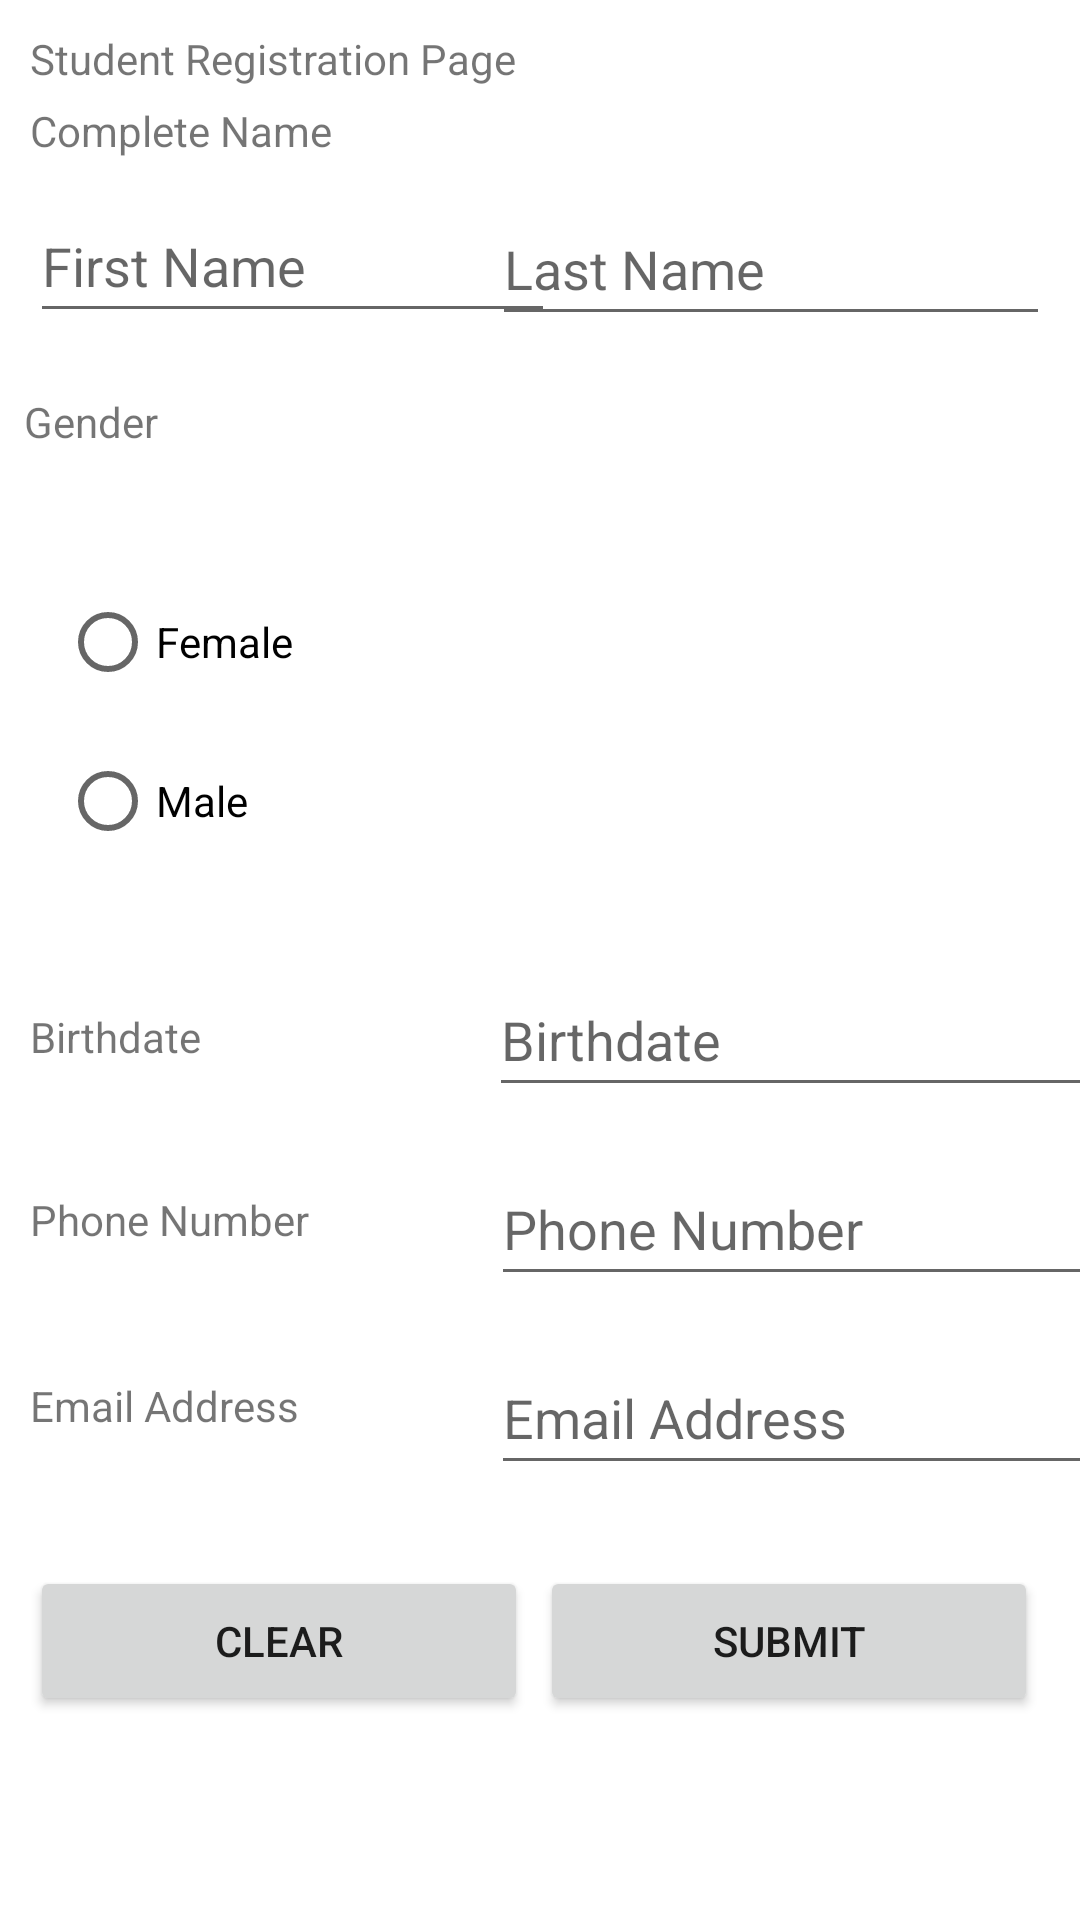

Here is an Android app screen rendered from its layout file. Give the layout XML and the strings, colors and styles it references.
<!-- AndroidManifest.xml: application theme Theme.Manatad_HandsonActivity4 -->
<!-- res/layout/activity_registration.xml -->
<?xml version="1.0" encoding="utf-8"?>
<androidx.constraintlayout.widget.ConstraintLayout xmlns:android="http://schemas.android.com/apk/res/android"
    xmlns:app="http://schemas.android.com/apk/res-auto"
    xmlns:tools="http://schemas.android.com/tools"
    android:layout_width="match_parent"
    android:layout_height="match_parent"
    tools:context=".Activity_Display">

    <TextView
        android:id="@+id/tv1"
        android:layout_width="wrap_content"
        android:layout_height="wrap_content"
        android:layout_marginStart="10dp"
        android:layout_marginTop="10dp"
        android:text="Student Registration Page"
        app:layout_constraintStart_toStartOf="parent"
        app:layout_constraintTop_toTopOf="parent"/>

    <TextView
        android:id="@+id/tv2"
        android:layout_width="wrap_content"
        android:layout_height="wrap_content"
        android:layout_marginStart="10dp"
        android:layout_marginTop="5dp"
        android:text="Complete Name"
        app:layout_constraintStart_toStartOf="parent"
        app:layout_constraintTop_toBottomOf="@+id/tv1"/>

    <EditText
        android:id="@+id/etFirstName"
        android:layout_width="175dp"
        android:layout_height="48dp"
        android:layout_marginStart="10dp"
        android:layout_marginTop="10dp"
        android:ems="10"
        android:inputType="textPersonName"
        android:hint="First Name"
        app:layout_constraintStart_toStartOf="parent"
        app:layout_constraintTop_toBottomOf="@+id/tv2"/>

    <EditText
        android:id="@+id/etLastName"
        android:layout_width="186dp"
        android:layout_height="48dp"
        android:layout_marginTop="64dp"
        android:layout_marginEnd="10dp"
        android:ems="10"
        android:inputType="textPersonName"
        android:hint="Last Name"
        app:layout_constraintEnd_toEndOf="parent"
        app:layout_constraintTop_toTopOf="parent"/>

    <TextView
        android:id="@+id/tv3"
        android:layout_width="wrap_content"
        android:layout_height="wrap_content"
        android:layout_marginStart="8dp"
        android:layout_marginTop="20dp"
        android:text="Gender"
        app:layout_constraintStart_toStartOf="parent"
        app:layout_constraintTop_toBottomOf="@+id/etFirstName" />


    <RadioGroup
        android:id="@+id/rg1"
        android:layout_width="190dp"
        android:layout_height="121dp"
        android:layout_marginStart="10dp"
        android:layout_marginTop="25dp"
        android:orientation="vertical"
        app:layout_constraintStart_toStartOf="parent"
        app:layout_constraintTop_toBottomOf="@+id/tv3">

        <RadioButton
            android:id="@+id/rb1"
            android:layout_width="115dp"
            android:layout_height="48dp"
            android:layout_marginStart="10dp"
            android:layout_marginTop="15dp"
            android:text="Female"
            app:layout_constraintStart_toStartOf="parent"
            app:layout_constraintTop_toBottomOf="@+id/tv3"/>

        <RadioButton
            android:id="@+id/rb2"
            android:layout_width="115dp"
            android:layout_height="48dp"
            android:layout_marginStart="10dp"
            android:layout_marginTop="5dp"
            android:text="Male"
            app:layout_constraintStart_toStartOf="parent"
            app:layout_constraintTop_toBottomOf="@+id/rb1"/>
    </RadioGroup>

    <TextView
        android:id="@+id/tv4"
        android:layout_width="96dp"
        android:layout_height="21dp"
        android:layout_marginStart="10dp"
        android:layout_marginTop="40dp"
        android:text="Birthdate"
        app:layout_constraintStart_toStartOf="parent"
        app:layout_constraintTop_toBottomOf="@+id/rg1"/>

    <TextView
        android:id="@+id/tv5"
        android:layout_width="97dp"
        android:layout_height="22dp"
        android:layout_marginStart="10dp"
        android:layout_marginTop="40dp"
        android:text="Phone Number"
        app:layout_constraintStart_toStartOf="parent"
        app:layout_constraintTop_toBottomOf="@+id/tv4"/>

    <TextView
        android:id="@+id/tv6"
        android:layout_width="97dp"
        android:layout_height="23dp"
        android:layout_marginStart="10dp"
        android:layout_marginTop="40dp"
        android:text="Email Address"
        app:layout_constraintStart_toStartOf="parent"
        app:layout_constraintTop_toBottomOf="@+id/tv5"/>

    <EditText
        android:id="@+id/etBdate"
        android:layout_width="wrap_content"
        android:layout_height="wrap_content"
        android:layout_marginStart="80dp"
        android:layout_marginTop="25dp"
        android:layout_marginEnd="10dp"
        android:ems="10"
        android:hint="Birthdate"
        android:minHeight="48dp"
        app:layout_constraintEnd_toEndOf="parent"
        app:layout_constraintStart_toEndOf="@+id/tv4"
        app:layout_constraintTop_toBottomOf="@+id/rg1"/>

    <EditText
        android:id="@+id/etNum"
        android:layout_width="wrap_content"
        android:layout_height="wrap_content"
        android:layout_marginStart="80dp"
        android:layout_marginTop="15dp"
        android:layout_marginEnd="10dp"
        android:ems="10"
        android:hint="Phone Number"
        android:minHeight="48dp"
        app:layout_constraintEnd_toEndOf="parent"
        app:layout_constraintStart_toEndOf="@+id/tv5"
        app:layout_constraintTop_toBottomOf="@+id/etBdate"/>

    <EditText
        android:id="@+id/etEmail"
        android:layout_width="wrap_content"
        android:layout_height="wrap_content"
        android:layout_marginStart="80dp"
        android:layout_marginTop="15dp"
        android:layout_marginEnd="10dp"
        android:ems="10"
        android:hint="Email Address"
        android:minHeight="48dp"
        app:layout_constraintEnd_toEndOf="parent"
        app:layout_constraintStart_toEndOf="@+id/tv6"
        app:layout_constraintTop_toBottomOf="@+id/etNum"/>

    <Button
        android:id="@+id/btnClr"
        android:layout_width="166dp"
        android:layout_height="50dp"
        android:layout_marginStart="10dp"
        android:layout_marginTop="40dp"
        android:text="Clear"
        app:strokeColor="#5D4788"
        app:layout_constraintStart_toStartOf="parent"
        app:layout_constraintTop_toBottomOf="@+id/tv6"/>

    <Button
        android:id="@+id/btnSubmit"
        android:layout_width="166dp"
        android:layout_height="50dp"
        android:layout_marginTop="40dp"
        android:layout_marginEnd="10dp"
        android:text="Submit"
        app:strokeColor="#5D4788"
        app:layout_constraintEnd_toEndOf="parent"
        app:layout_constraintStart_toEndOf="@+id/btnClr"
        app:layout_constraintTop_toBottomOf="@+id/tv6"/>

</androidx.constraintlayout.widget.ConstraintLayout>
<!-- resources referenced by this layout -->
<resources>
  <style name="Theme.Manatad_HandsonActivity4" parent="Theme.MaterialComponents.DayNight.DarkActionBar">
          
          <item name="colorPrimary">@color/purple_500</item>
          <item name="colorPrimaryVariant">@color/purple_700</item>
          <item name="colorOnPrimary">@color/white</item>
          
          <item name="colorSecondary">@color/teal_200</item>
          <item name="colorSecondaryVariant">@color/teal_700</item>
          <item name="colorOnSecondary">@color/black</item>
          
          <item name="android:statusBarColor">?attr/colorPrimaryVariant</item>
          
      </style>
  <!-- not gathered from this repository: default colours our renderer supplied (Android Studio template values) -->
  <color name="purple_500">#FF6200EE</color>
  <color name="purple_700">#FF3700B3</color>
  <color name="teal_200">#FF03DAC5</color>
  <color name="teal_700">#FF018786</color>
  <color name="black">#FF000000</color>
  <color name="white">#FFFFFFFF</color>
</resources>
